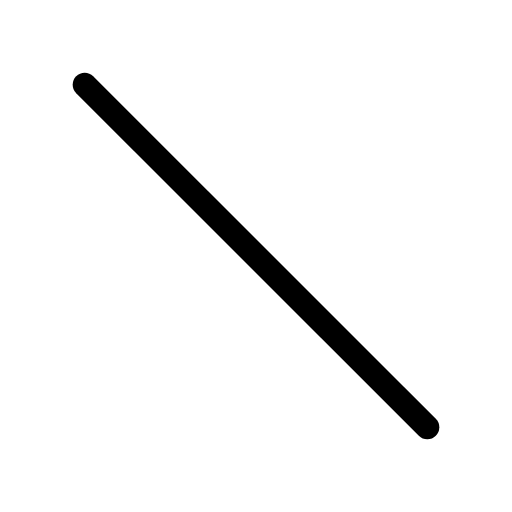
t = 0.00 s
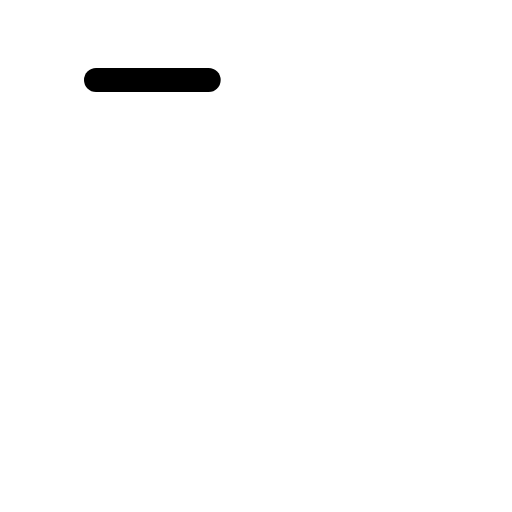
t = 0.30 s
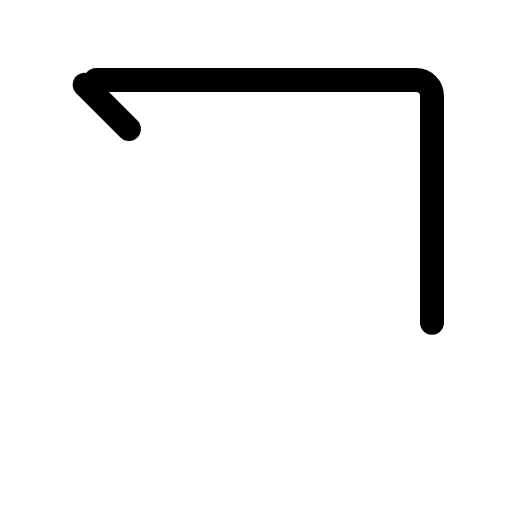
t = 0.68 s
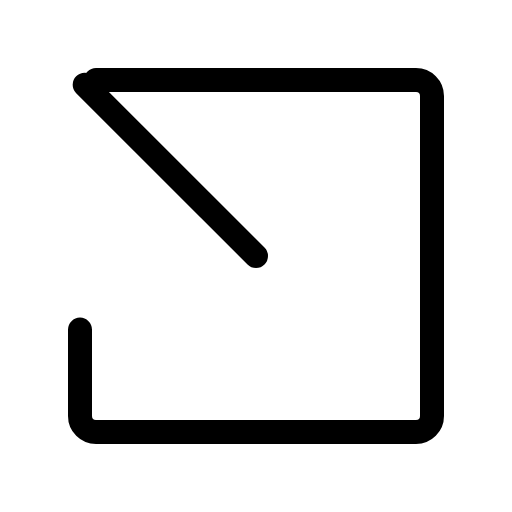
t = 1.05 s
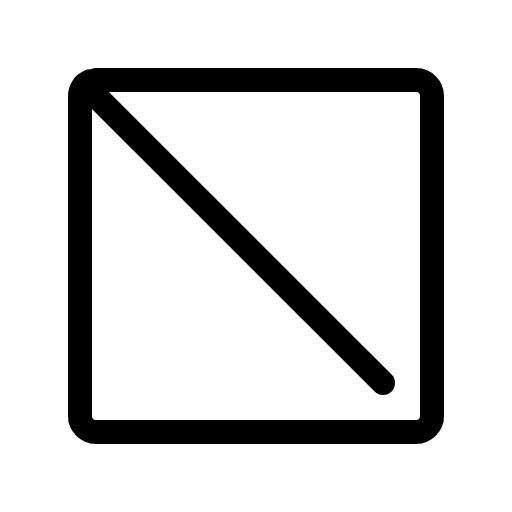
t = 1.43 s
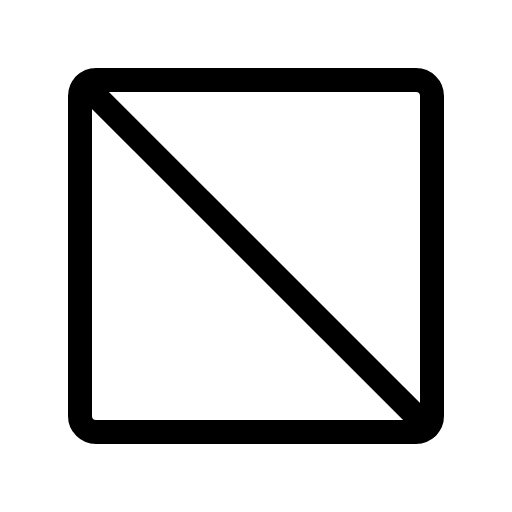
t = 1.80 s

The animated SVG that drew these frames (rendered in a browser with its animation timeline set to each time). Animation: 1 CSS @keyframes rule; one cycle of 1.80 s.

<svg xmlns="http://www.w3.org/2000/svg" viewBox="0 0 256 256">
  <style>
    .draw-line {
      stroke-dasharray: 1;
      stroke-dashoffset: 0;
    }
    svg:hover .draw-line {
      animation: phosphor-draw-in 1.5s ease-in-out forwards;
    }
    @keyframes phosphor-draw-in {
      from { stroke-dashoffset: 1; }
      to { stroke-dashoffset: 0; }
    }
  </style><rect width="256" height="256" fill="none"/><rect x="40" y="40" width="176" height="176" rx="8" fill="none" stroke="currentColor" stroke-linecap="round" stroke-linejoin="round" stroke-width="12" class="draw-line" pathLength="1" style="animation-delay: 0s"/><line x1="42.34" y1="42.34" x2="213.66" y2="213.66" fill="none" stroke="currentColor" stroke-linecap="round" stroke-linejoin="round" stroke-width="12" class="draw-line" pathLength="1" style="animation-delay: 0.3s"/></svg>
